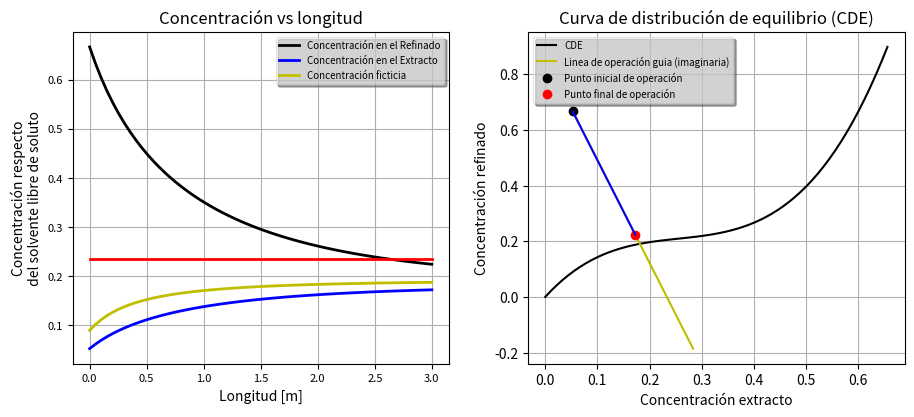

The script that saved this image:
# -*- coding: utf-8 -*-
"""
Created on Tue Jun  2 17:36:11 2020

[redacted]
[email redacted].
"""



#  MODULO 0-  LIBRERÍAS DE PYTHON.

import numpy as np ### Libreria de python que permite realizar operaciones con vectores.
import matplotlib.pyplot as pt# Libreria de python que permite realizar gráficas.
import math as mt
#________________________________________________________________________________________________________________________________________________________________________
#  MODULO 1-  PARAMETROS Y CONSTANTES.
#------------------------------------------------------------------------------------------------------------------------------------------------------------------------
#  MODULO 1.1-  PARAMETROS DEL EQUIPO.

Longitud= 3  ##  Longitud de la torre [m].
Poros= 0.75  ##  Porosidad del empaque.
CorreHoldup= 0.0333  ##  Corrección de porosidad por retenido del líquido.
PorosOper= Poros-CorreHoldup  ##  Porosidad operativa, se resta la porosidad por retenido de líquido.
DiamEmp= 0.0472  ##  Diámtro del empaque utilizado.
aM= 37.4  ##  Área de transferencia de masa m^2/m^3.


#------------------------------------------------------------------------------------------------------------------------------------------------------------------------
#  MODULO 1.2-  PARAMETROS DE LAS SUSTANCIAS Y CONSTANTES.

MR= 11  ##  Masa molar refinado R [kg/kmol].
ME= 260  ##  Masa molar extracto E [kg/kmol].
ViscosidadR= 1e-5  ##  Viscosidad de la fase refinado [kg/m s].
ViscosidadE= 2e-3  ##  Viscosidad de la fase Extracto [kg/m s].

#________________________________________________________________________________________________________________________________________________________________________
#  MODULO 2-  CONDICIONES INICIALES.(Estado estacionario).(ini=Inicial, in=Entrada, out=salida).


yA_in=0.4  ##  Concentración inicial del soluto en el refinado respecto a la corriente como un todo .
xA_in=0.05  ##  Concentración inicial del soluto en el extracto respecto a la corriente como un todo. 
yA_out=0.19  ##  Concentración final del soluto en el refinado respecto a la corriente como un todo.


YA_in=((yA_in)/(1-yA_in))  ##  Fracción molar de entrada del soluto en el refinado respecto al solvente libre de soluto.
XA_in=((xA_in)/(1-xA_in))  ##  Fracción molar de entrada del soluto en el extracto respecto al solvente libre de soluto.
YA_out=((yA_out)/(1-yA_out))  ##  Fracción molar de salida del soluto en el extracto respecto al solvente libre de soluto.

FluxMolR= 0.05  ##  Flux molar de entrada de la fase refinado [kmolMix/m^2 s].
FluxMolE= 0.065  ##  Flux molar de entrada de la fase extracto [kmolMix/m^2 s].

FluxE=FluxMolE*(1-XA_in)  ##  Flux del solvente puro en la fase extracto. 
FluxR=FluxMolR*(1-YA_in)  ##  Flux del solvente puro en la fase refinado. 

#________________________________________________________________________________________________________________________________________________________________________
#  MODULO 3- LONGITUD DE LA TORRE Y NÚMERO DE PARTICIONES EN EL ESPACIO DE ESTA.

L_Inicial=0  ##  Valor de la longitud en el punto en donde inicia la simulación.
L_Final=Longitud  ##  Valor de la longitud final de la torre.
PasoEsp=0.05  ##  Valor para cada tramo en que se va a analizar la torre o paso espacial.
NumPasosEsp=int((L_Final-L_Inicial)/(PasoEsp))  ##  Número de pasos espaciales.
Longitud=np.linspace(L_Inicial,L_Final,NumPasosEsp)  ##  Crea un vector de longitud para poder graficarlo.


#------------------------------------------------------------------------------------------------------------------------------------------------------------------------
# #  MODULO 4-  CREACIÓN DE VECTORES PARA GUARDAR DATOS.

ConcR=np.zeros(len(Longitud)+1)  ##  Crea un vector de datos para la concentración del refinado.
ConcE=np.zeros(len(Longitud)+1)  ##  Crea un vector de datos para la concentración del extracto.
MolesR=np.zeros(len(Longitud)+1) ##  Crea un vector de datos para las moles de refinado.
MolesE=np.zeros(len(Longitud)+1)  ##  Crea un vector de datos para las moles de extracto.

ViscR=np.zeros(len(Longitud))  ##  Crea un vector de datos para la viscosidad.
KY=np.zeros(len(Longitud))  ##  Crea un vector de datos para el coeficiente de TdeMasa.
ConcFict=np.zeros(len(Longitud))  ##  Crea un vector de datos para la concentración ficticia.
NA=np.zeros(len(Longitud))  ##  Crea un vector de datos para el flux de TdeMasa.
NA_tramo=np.zeros(len(Longitud))  ##  Crea un vector de datos para el flux de TdeMasa en cada partición de longitud.
ConcDeseada=np.zeros(len(Longitud))  ##  Crea un vector de datos para la concentración deseada (fines graficos).

ConcE_Fig=np.zeros(len(Longitud))  ##  Crea un vector de datos para la concentración del extracto en la CDE.
CDE=np.zeros(len(Longitud))  ##  Crea un vector de datos para cada punto de la CDE.
ConcR_LdeO=np.zeros(len(Longitud))  ##  Crea un vector de datos para la concentración del refinado en la linea de operación.
ConcE_LdeO=np.zeros(len(Longitud))  ##  Crea un vector de datos para la concentración de extracto en la linea de operación.


# #________________________________________________________________________________________________________________________________________________________________________

# # AQUÍ EMPIEZA LA SOLUCIÓN ITERATIVA.##

ConcR[0]=YA_in  ##  Otorga un valor inicial a la concentración de refinado para resolver el método iterativo.
ConcE[0]=XA_in  ##  Otorga un valor inicial a la concentración de extracto para resolver el método iterativo.
MolesR[0]=FluxMolR  ##  Otorga un valor inicial a las moles de refinado para resolver el método iterativo.
MolesE[0]=FluxMolE  ##  Otorga un valor inicial a las moles de extracto para resolver el método iterativo.

for i in range(0,NumPasosEsp,1):   
# #-----------------------------------------------------------------------------------------------------------------------------------------------------------------------  
# #  MODULO 5-  SOLUCIÓN DE ECUACIONES.
# #------------------------------------------------------------------------------------------------------------------------------------------------------------------------    
# #  MODULO 5.1-  SOLUCIÓN DE ECUACIONES QUE REPRESENTAN EL MODELO.
    
    ViscR[i]=ViscosidadR+(ConcR[i]/100)**2  ##  Recalcula la viscosidad del refinado.
    KY[i]=MolesR[i]*0.15*((DiamEmp*MolesR[i]*MR)/(ViscR[i]*(1-PorosOper)))**-0.36  ##  Actualiza el coeficiente englobante de TdeMasa [kmol/m^2 s].
    
    
    ConcFict[i]=(9.524*ConcE[i]**3) -(7.302*ConcE[i]**2)+(2.064*ConcE[i])  ##  Polinomio que representa la concentración ficticia.
    
    NA[i]=KY[i]*(ConcR[i]-ConcFict[i])  ##  Recalcula el flux de TdeMasa [kmol/m^2 s].
    NA_tramo[i]=NA[i]*aM*PasoEsp  ##  Recalcula el flux de TdeMasa en cada partición de longitud [kmol/m^2 s].
    
    
    MolesR[i+1]=MolesR[i]-NA_tramo[i]  ##  Recalcula las moles en el  refinado [Kmol?m^2 s].
    MolesE[i+1]=MolesE[i]+NA_tramo[i]  ##  Recalcula las moles en el extracto [kmol?m^2 s].
    
    ConcR[i+1]=ConcR[i]-((NA_tramo[i])/(FluxR))  ##  Recalcula la concentración del refinado.
    ConcE[i+1]=ConcE[i]+((NA_tramo[i])/(FluxE))  ##  Recalcula la concentración del extracto.
    
    mLdeO=-FluxE/FluxR  ##  Pendiente de la linea de operación.
    

# #------------------------------------------------------------------------------------------------------------------------------------------------------------------------    
# #  MODULO 5.2-  ECUACIONES PARA LA CDE.
    
    PartCDE=YA_in/NumPasosEsp  ##  Valor de cada partición para graficar la CDE.
    PartLdeO=YA_out/NumPasosEsp  ##  Valor de cada partición para graficar la linea de operación.    
    ConcE_Fig[i]=i*PartCDE  ##  Construye punto a punto la concentracion del extracto para graficarlo en la CDE.
    CDE[i]=9.524*ConcE_Fig[i]**3 -7.302*ConcE_Fig[i]**2+2.064*ConcE_Fig[i]  ##  Polinomio que representa la CDE.


    ConcE_LdeO[i]=ConcE[0]+i*PartLdeO  ##  Aumenta a la concentración del extracto el valor de cada partición para graficarlo.
    ConcR_LdeO[i]=ConcR[0]+mLdeO*(ConcE_LdeO[i]-ConcE[0])  ##  Cálcula y actualiza la concentración del refinado en la CDE en función de la concentración del extracto.

    XA_final=ConcE[i+1]  ##  Otorga el valor a concentración final de A en el extracto para graficar dicho punto. 
    YA_final=ConcR[0]+mLdeO*(XA_final-ConcE[0])  ##  Cálcula la concentración final de A en el refinado para graficar dicho punto.
                
    ConcDeseada[i]=YA_out  ##  Llena el vector de concentración deseada con los datos de concentración de salida que se desea para poder graficar la linea recta.
       
ConcR=ConcR[:i+1]  ##  Ajusta el vector a las dimensiones requeridas. 
ConcE=ConcE[:i+1]  ##  Ajusta el vector a las dimensiones requeridas. 
MolesR=MolesR[:i+1]  ##  Ajusta el vector a las dimensiones requeridas.
MolesE=MolesE[:i+1]  ##  Ajusta el vector a las dimensiones requeridas.


# #________________________________________________________________________________________________________________________________________________________________________
# #  MODULO 6-  GRAFICAS Y RESULTADOS.        
# #------------------------------------------------------------------------------------------------------------------------------------------------------------------------    
# #  MODULO 6.1-  GRAFICA CONCENTRACIoNES DEL EXTRACTO Y REFINADO VS LONGITUD.        

pt.figure("TdeMasa Cocorriente", [10,5])  ##  Crea figura y le otorga dimensiones.
pt.subplot(1,2,1)   ##  Hace una sub-figura (N°filas , N°columnas , Posicion de la figura en el subplot).
pt.tight_layout(pad=5, w_pad=5, h_pad=4)  ##  Espaciado entre las figuras del subplot (Espaciado entre la margen , Espaciado entre figuras (Horizontal) , Espaciado entre figuras (Vertical).
pt.plot(Longitud,ConcR,'k',linewidth=2,label='Concentración en el Refinado')  ##  Grafica el longitud vs Concentración del refinado.
pt.plot(Longitud,ConcE,'b',linewidth=2,label='Concentración en el Extracto')  ##  Grafica el longitud vs Concentración del extracto.
pt.plot(Longitud,ConcFict,'y',linewidth=2,label='Concentración ficticia')  ##  Grafica el longitud vs Concentración ficticia.
pt.plot(Longitud,ConcDeseada,'r',linewidth=2)  ##  Grafica el longitud vs Concentración deseada.
pt.xlabel("Longitud [m]")  ##  Agrega título al eje x.
pt.ylabel('Concentración respecto\n del solvente libre de soluto ')  ##  Agrega título al eje y.
pt.title('Concentración vs longitud')  ##  Agrega título en la parte superior.
pt.grid(True)  ##  Agrega la cuadrilla a la imagen
pt.tick_params(labelsize=8)  ##  Ajusta el tamaño de los títulos para los ejes  (x , y), y de igual manera ajusta el tamaño de los números en cuadrilla(Grid).
leg = pt.legend(loc='best', ncol=1, mode="center", shadow=True, fancybox=True, prop={'size': 7})
leg.get_frame().set_alpha(0.5)  ##  Agrega la leyenda en la grafica.("best" es la mejor ubicación).
pt.show()

# #------------------------------------------------------------------------------------------------------------------------------------------------------------------------    
# #  MODULO 6.2-  GRAFICA DE LA CDE.  
      
pt.subplot(1,2,2)
pt.grid(True)
pt.plot(ConcE_Fig,CDE,'k',label='CDE')
pt.plot(ConcE_LdeO,ConcR_LdeO,'y',label='Linea de operación guia (imaginaria)')
pt.plot(XA_in,YA_in,'ko',label="Punto inicial de operación")
pt.plot(XA_final,YA_final,'ro',label='Punto final de operación')
pt.plot(ConcE,ConcR,'b')
pt.xlabel('Concentración extracto')
pt.ylabel('Concentración refinado')
pt.title('Curva de distribución de equilibrio (CDE)')
leg = pt.legend(loc='best', ncol=1, mode="center", shadow=True, fancybox=True, prop={'size': 7})
leg.get_frame().set_alpha(0.5)  
pt.show()
#________________________________________________________________________________________________________________________________________________________________________
